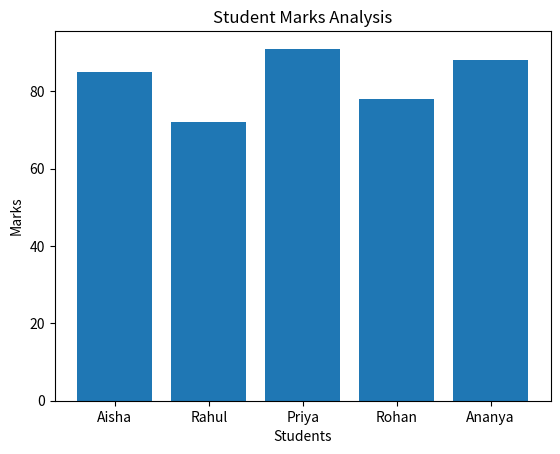

The matplotlib source for this figure:
import pandas as pd
import matplotlib.pyplot as plt

data = {
    "Student": ["Aisha", "Rahul", "Priya", "Rohan", "Ananya"],
    "Marks": [85, 72, 91, 78, 88]
}

df = pd.DataFrame(data)

plt.bar(df["Student"], df["Marks"])

plt.title("Student Marks Analysis")
plt.xlabel("Students")
plt.ylabel("Marks")

plt.show()
